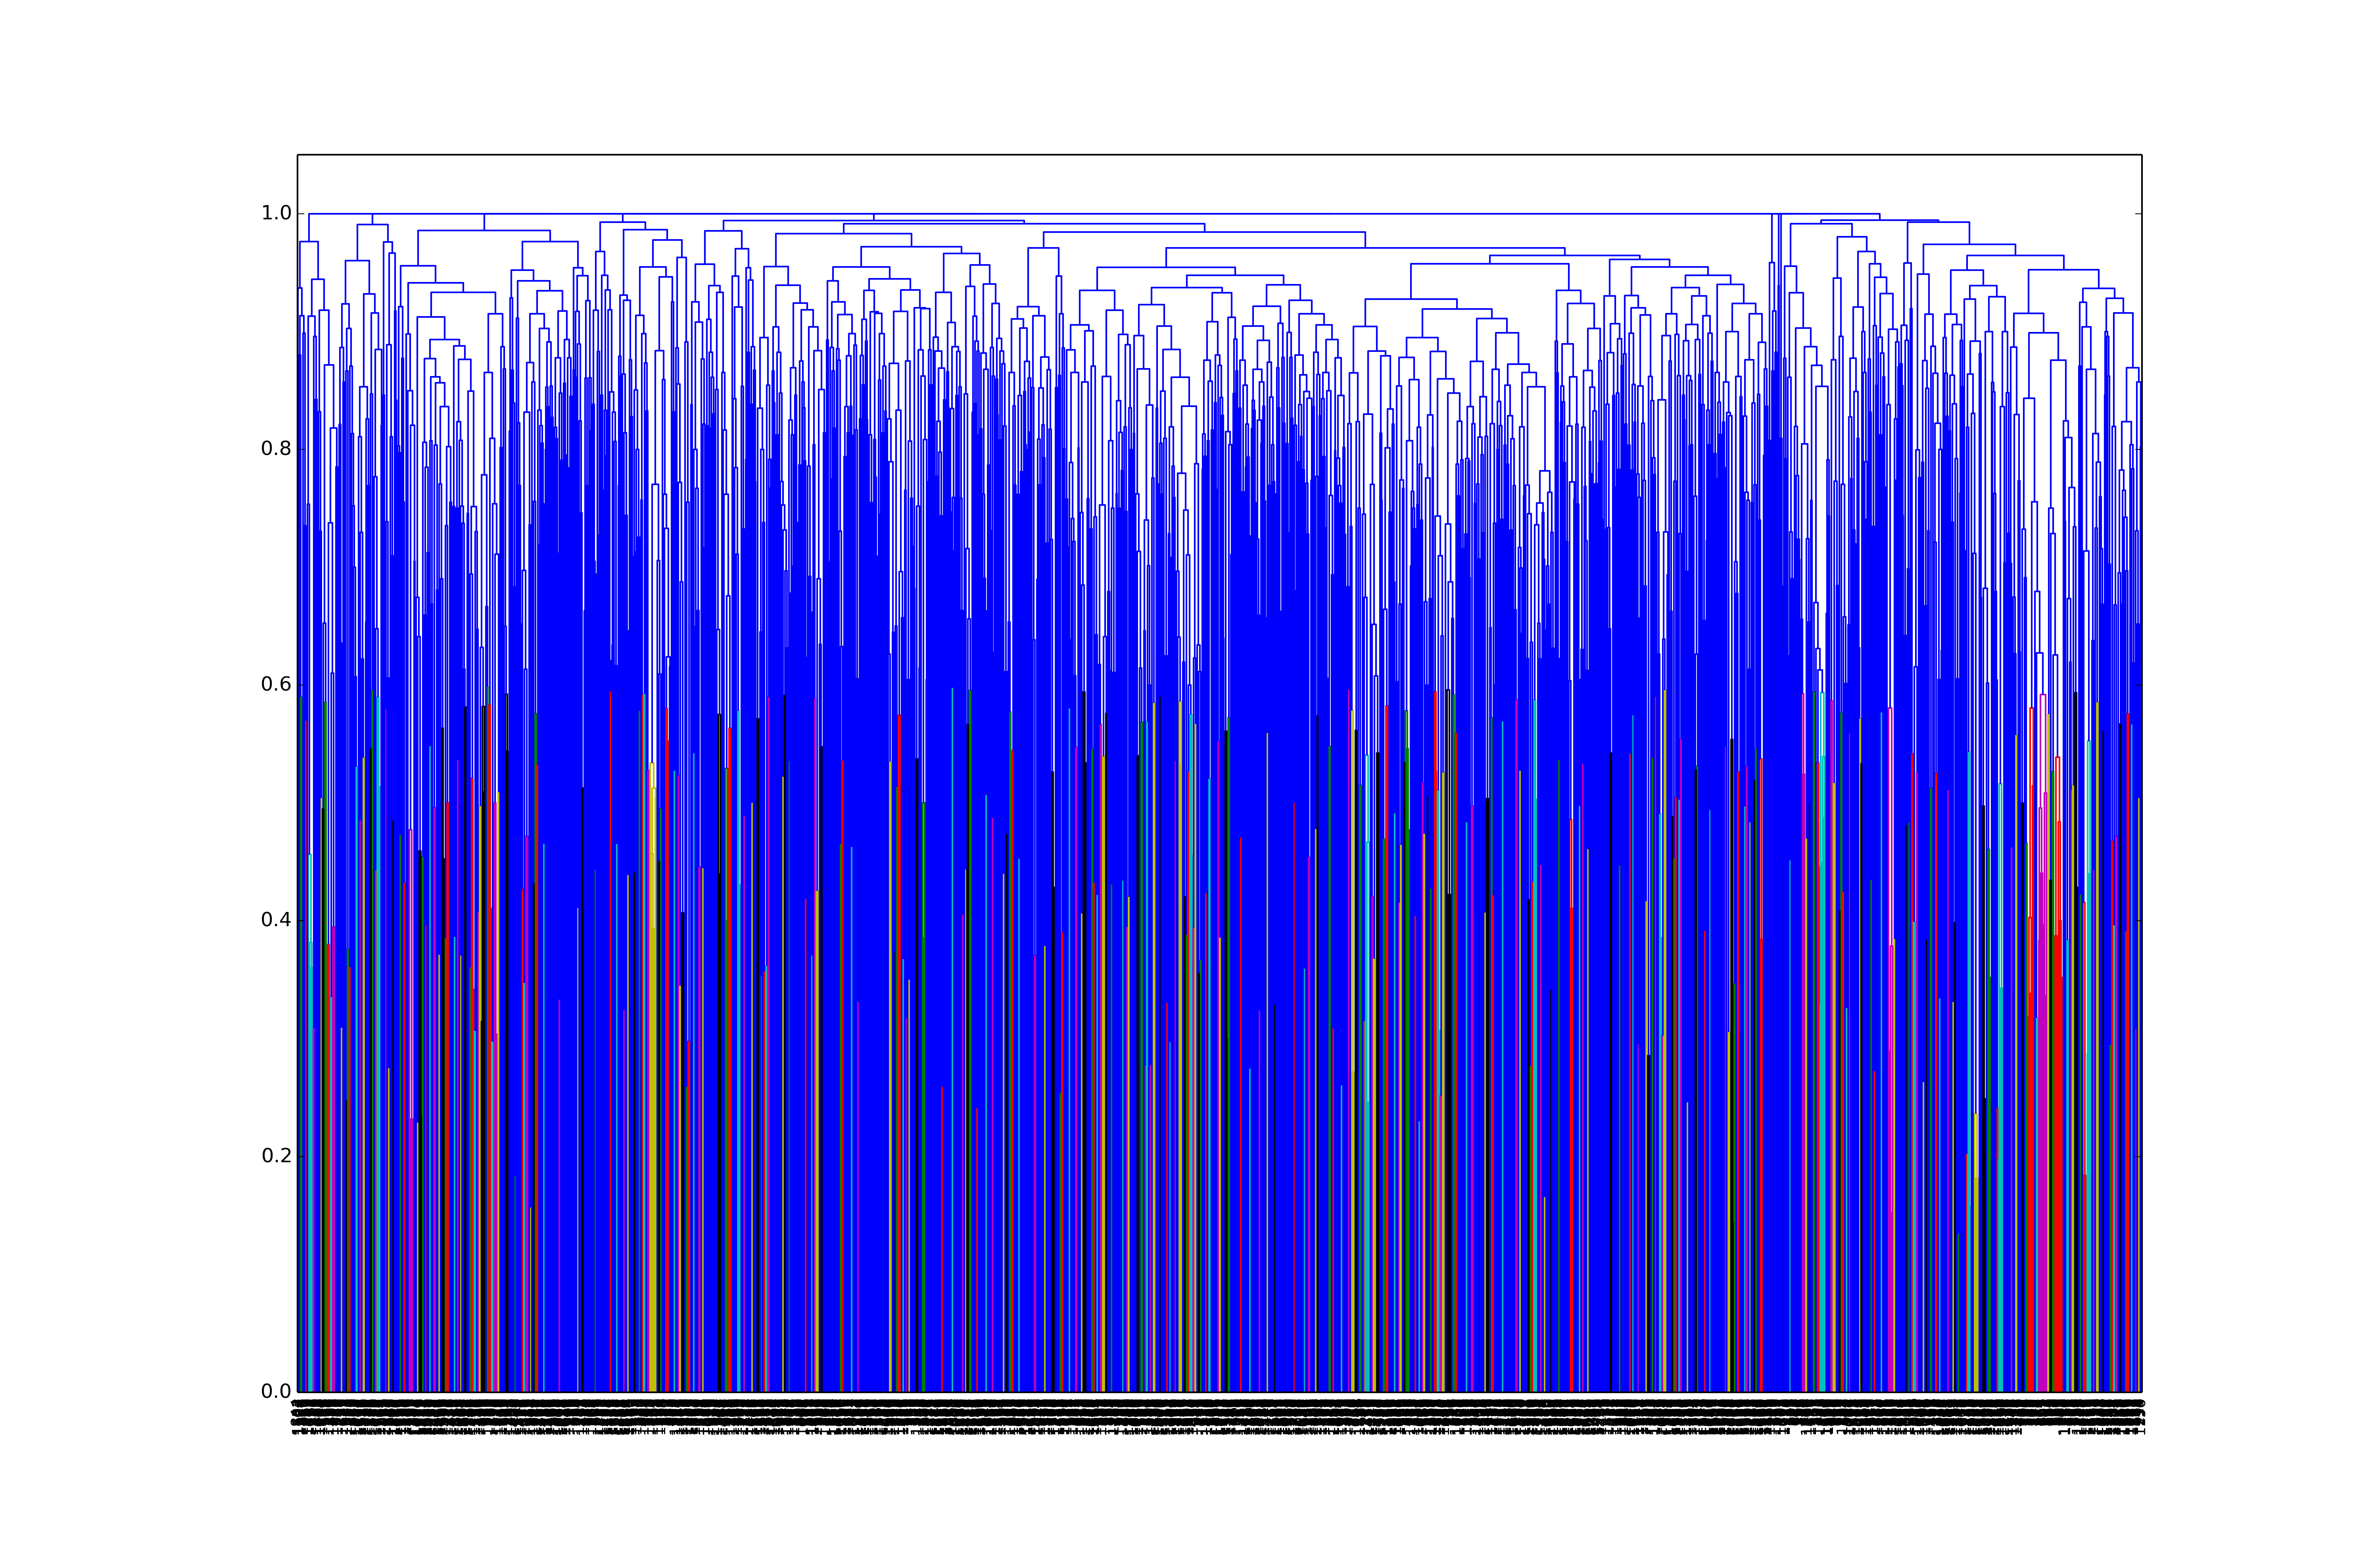

Data behind this chart, as committed beside it:
MCS, class, num, smarts
CC1(C)SC2C(NC(=O)C)C(=O)N2C1C(O)=O, 1216, 9, [#6]-[#6]-1(-[#16]-[#6]-2-[#6](-[#6](-[#…
O=C1N2C(C(=O)O)=C(C)CSC2C1NC(=O)C(=NOC)c…, 1221, 8, [#6]-[#8]-[#7]=[#6](-[#6]:1:[#6]:[#16]:[…
O(c1ccccc1)CC(O)CNC(C)C, 238, 7, [#6]-[#6](-[#7]-[#6]-[#6](-[#6]-[#8]-[#6…
C12CCCC1N(C(=O)C(C)NC(CCc)C(=O)O)C(C(O)=…, 1125, 6, [#6]-[#6]-[#6]-[#6](-[#6](=[#8])-[#8])-[…
cNS(=O)(=O)c1ccc(N)cc1, 1078, 6, [#6]-[#7]-[#16](-[#6]:1:[#6]:[#6]:[#6](:…
cc(C(=O)NC1C2SC(C)(C)C(C(O)=O)N2C1=O)c, 1214, 6, [#6]:[#6](-[#6](-[#7]-[#6]-1-[#6]-2-[#16…
CC1CCC2CC(OC)C(C)=CC=CC=CC(C)CC(C)C(=O)C…, 1182, 5, [#6]-1-[#6]-[#6]-[#6](-[#6]-[#6](-[#6]-2…
Clc1cc2c(cc1)-ncCN=C2c1ccccc1, 628, 5, [#7]-[#6]:1:[#6](:[#6]:[#6](-[Cl]):[#6]:…
CCC1CC(OC2CCC(O)CO2)c2c(O)c3c(c(O)c2C1)C…, 1233, 5, [#6]-[#6]-[#6]-1-[#6]-[#6](-[#8]-[#6]-2-…
CCC1OC(=O)C(C)C(OC2CC(C)(OC)C(O)C(C)O2)C…, 7, 5, [#6]-[#6]-[#6](-[#6](-[#8])(-[#6])-[#6](…
CC(Cc1ccccc1)N, 802, 5, [#6]-[#6](-[#6]-[#6]:1:[#6]:[#6]:[#6]:[#…
OCC(c1ccccc1)C(=O)OC1CC2N(C)C(C1)CC2, 781, 5, [#6]-[#7]-1-[#6]-2-[#6]-[#6]-[#6]-1-[#6]…
CC1OC(OC2C(O)CC(OC3C(O)CC(OC4CCC5(C)C(CC…, 70, 5, [#6]-[#6]-1-[#8]-[#6](-[#8]-[#6]-2-[#6](…
C12N3CCC14c1cc(C(CC5CNCC(CC)C5)(c5c(C)c6…, 1196, 5, [#6]-1-2-[#7]-3-[#6]-[#6]-[#6]-1-1-[#6]:…
CCN(CCCN1c2ccccc2Sc2c1cccc2)CC, 758, 5, [#6]-[#6]-[#7](-[#6]-[#6])-[#6]-[#6]-[#6…
C12C(OC(=O)c3ccccc3)C3(O)CC(OC(=O)C(O)C(…, 1187, 4, [#6]-1-2-[#6](-[#6]-3(-[#6]-[#6](-[#6](=…
CC(=O)OC12COC1CCC1(C)C2C(OC(=O)c2ccccc2)…, 1188, 4, [#6]-[#6](-[#8]-[#6]-1-2-[#6]-[#8]-[#6]-…
OC(CNC(C)(C)C)COc1ccccc1, 242, 4, [#6]-[#6](-[#7]-[#6]-[#6](-[#6]-[#8]-[#6…
CC(=O)OC1C(N(CC)CC)CC2C3CCC4CC(OC(C)=O)C…, 123, 4, [#6]-[#6](-[#8]-[#6]-1-[#6](-[#7](-[#6]-…
O=C(NC1CCCCC1)NS(=O)(=O)c1ccc(CC)cc1, 1069, 4, [#6]-[#6]-[#6]:1:[#6]:[#6]:[#6](-[#16](-…
CC1C(O)C(N)CC(OC2CC(C(=O)C)(O)Cc3c2c(O)c…, 1232, 4, [#6]-[#6]-1-[#6](-[#8])-[#6](-[#7])-[#6]…
cN1CCN(c2ccc(OCC3COC(Cncnc)(c4c(Cl)cc(Cl…, 1031, 4, [#6]-[#7]-1-[#6]-[#6]-[#7](-[#6]:2:[#6]:…
C12SCC(COC=O)=C(C(O)=O)N1C(=O)C2NC(=O)C, 1228, 4, [#6]-1-2-[#16]-[#6]-[#6](=[#6](-[#6](=[#…
C(c1ccccc1)c1ccccn1, 752, 4, [#6](-[#6]:1:[#7]:[#6]:[#6]:[#6]:[#6]:1)…
O=c1nc(N)ccn1CC, 48, 4, [#7]-[#6]:1:[#7]:[#6](:[#7](-[#6]-[#6]):…
C12CCC(C(=O)CO)C1(C)CC(O)C1(F)C2CCC2=CC(…, 118, 4, [#8]-[#6]-[#6](-[#6]-1-[#6]-[#6]-[#6]-2-…
N1CCN=C(c2ccccc2F)c2cc(Cl)ccc21, 622, 4, [#6]-[#6]-[#7]=[#6](-[#6]:1:[#6](-[#7]):…
O=C(N1CCN(c2nc3cc(OC)c(OC)cc3c(N)n2)CC1)…, 538, 4, [#6]-[#6](-[#7](-[#6]-[#6]-[#7]-[#6]:1:[…
C(c1ccccc1)=C(c1ccccc1)c1ccc(OCC)cc1, 892, 4, [#6](=[#6](-[#6]:1:[#6]:[#6]:[#6](-[#8]-…
c1ccc(C(=O)NC(CCC(O)=O)C(O)=O)cc1, 561, 4, [#6]:1:[#6]:[#6]:[#6](-[#6](-[#7]-[#6](-…
O=c1nc(N)[nH]c2n(COCCO)cnc12, 279, 4, [#8]=[#6]:1:[#7]:[#6](-[#7]):[#7]:[#6]:2…
CC(C)C1(CC)C(=O)NC(=O)NC1=O, 282, 4, [#6]-[#6](-[#6]-1(-[#6](-[#7]-[#6](-[#7]…
C1CCN(CCC(C#N)(c2ccccc2)c2ccccc2)CC1, 865, 4, [#6]-1-[#6]-[#6]-[#7](-[#6]-[#6]-1)-[#6]…
O=C1C=CC2(C)C(=C1)CCC1C2C(O)CC2(C)C(C=O)…, 113, 4, [#8]=[#6]-1-[#6]=[#6]-[#6]-2(-[#6])-[#6]…
Cn1c2c(n(C)cn2)c(=O)n(C)c1=O, 289, 4, [#6]-[#7]:1:[#6]:[#7]:[#6]:2:[#6]:1:[#6]…
C1CN(C)C2Cc3c[nH]c4cccc(c34)C2=C1, 435, 4, [#6]-1-2-[#6]-[#6]:3:[#6]:[#7]:[#6]:4:[#…
CCCNc1ccnc2cc(Cl)ccc12, 924, 3, [#6]-[#6]-[#6]-[#7]-[#6]:1:[#6]:2:[#6]:[…
C(=O)Nc1ccc(OCC(O)CNC(C)C)c(C(C)=O)c1, 236, 3, [#6]-[#6](-[#7]-[#6]-[#6](-[#8])-[#6]-[#…
COC(=O)C1=C(C)NC(C)=C(C(=O)OCC)C1c1cccc(…, 961, 3, [#6]-[#6]-[#8]-[#6](-[#6]-1=[#6](-[#7]-[…
C1(C(O)c2ccnc3ccc(OC)cc23)CC2CCN1CC2C, 956, 3, [#6]-1-2-[#6]-[#6]-[#7](-[#6](-[#6](-[#6…
O=C(OC)C1=C(C)NC(C)=C(C(=O)OC)C1c1ccccc1, 965, 3, [#8]=[#6](-[#6]-1=[#6](-[#6])-[#7]-[#6](…
OC(CCN1CCCC1)(C1CCCCC1)c1ccccc1, 182, 3, [#8]-[#6](-[#6]:1:[#6]:[#6]:[#6]:[#6]:[#…
CC1CCC2C(C)COC3C24C1CCC(C)(O3)OO4, 1, 3, [#6]-[#6]-1-[#6]-[#6]-[#6]-2-[#6](-[#6])…
CC(C)c1nc(-c2c(F)c(NS(=O)(=O)c3c(F)cccc3…, 1013, 3, [#6]-[#6](-[#6]:1:[#7]:[#6](-[#6]:2:[#6]…
CC12CCC3C(CCc4cc(O)ccc43)C1CCC2(O)C#C, 108, 3, [#6]-[#6]-1-2-[#6]-[#6]-[#6]-3-[#6](-[#6…
CC(C)CC(NC(=O)CNC(=O)C(Cc1ccc(O)cc1)NC(=…, 1142, 3, [#6]-[#6](-[#6]-[#6](-[#6](-[#7]-[#6](-[…
CC(C)C1CCC2C(=CC=C3CC(O)CCC3=C)CCCC12C, 75, 3, [#6]-[#6](-[#6]-1-[#6]-[#6]-[#6]-2-[#6](…
C12CCC(C)(O)C1(C)CCC1C2CCC(Cc)C1(C)C, 85, 3, [#6]-[#6]-1(-[#6]-[#6]-[#6]-2-[#6]-3-[#6…
C12CCC(OC(C)=O)(C(C)=O)C1(C)CCC1C2CCC2=C…, 89, 3, [#6]-1-2-[#6]-[#6]-[#6](-[#6]-1(-[#6]-[#…
C12CCCC1(C)CCC1C2CCC2=CC(=O)CCC12C, 92, 3, [#6]-1-2-[#6]-[#6]-[#6]-[#6]-1(-[#6]-[#6…
O=C1C=C2C(C3CCC4(C)C(CCC4(C#C)O)C3CC2)CC…, 101, 3, [#8]=[#6]-1-[#6]=[#6]-2-[#6](-[#6]-[#6]-…
N(C(C)=O)c1c(I)cc(I)c(C(O)=O)c1I, 1085, 3, [#6]-[#6](-[#7]-[#6]:1:[#6](:[#6](:[#6](…
COc1ccccc1Oc1c(OCCO)nc(-c)nc1NS(=O)(=O)c…, 1014, 3, [#6]-[#8]-[#6]:1:[#6]:[#6]:[#6]:[#6]:[#6…
CC(=O)N(CCO)c1c(I)c(C(=O)NCC(O)CO)c(I)c(…, 1084, 3, [#6](-[#7](-[#6](-[#6])=[#8])-[#6]:1:[#6…
C12CC3C4CCC5=CC(=O)C=CC5(C)C4C(O)CC3(C)C…, 116, 3, [#8]=[#6]-1-[#6]=[#6]-2-[#6](-[#6]-3-[#6…
Nc1ccc(S(=O)(=O)Ncnccc)cc1, 1077, 3, [#7]-[#6]:1:[#6]:[#6]:[#6](-[#16](-[#7]-…
CCN(CC)CCNC(=O)c1ccc(N)cc1, 253, 3, [#8]=[#6](-[#7]-[#6]-[#6]-[#7](-[#6]-[#6…
CCN1CCN(C(c2ccccc2)c2ccc(Cl)cc2)CC1, 139, 3, [#6]-[#6]-[#7]-1-[#6]-[#6]-[#7](-[#6](-[…
Cc1c(OC)c(C)cnc1CS(=O)c1nc2c([nH]1)cc(OC…, 1017, 3, [#6]-[#8]-[#6]:1:[#6]:[#6]:2:[#6](:[#7]:…
cc(NS(=O)(=O)c1ccc(N)cc1)nc, 1076, 3, [#6]:[#6](-[#7]-[#16](-[#6]:1:[#6]:[#6]:…
... 1,207 more rows
